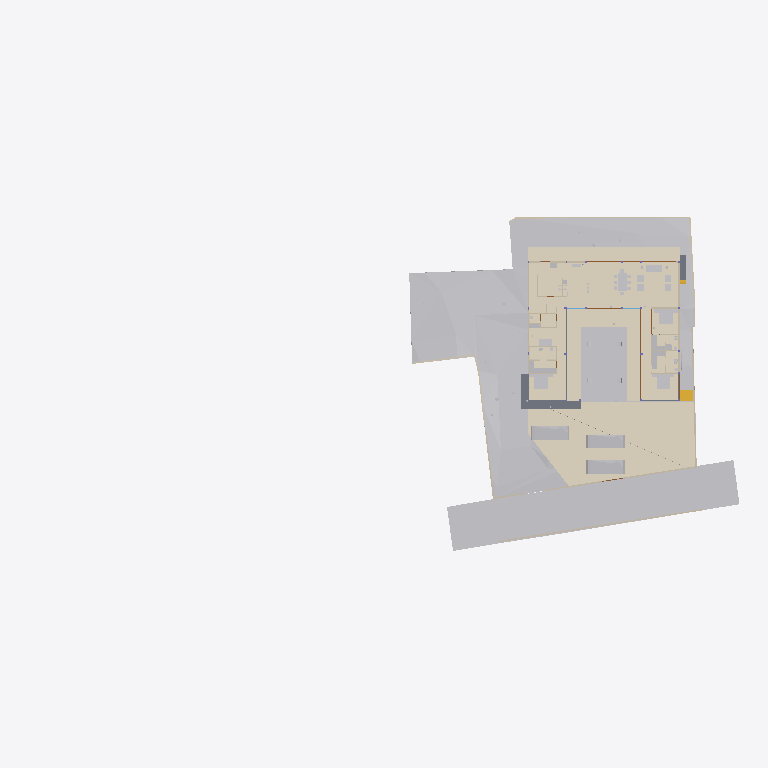
Plan cut of the same IFC building model at storey 'Electrical' (level 0.00 m, cut at 1.40 m), seen from above with north up, elements coloured by IFC class (only those large enough to see are counted): 34 other elements (light grey), 20 walls (beige), 11 coverings (cream), 5 doors (brown), 4 slabs (grey), 1 stair flight (yellow). Cut surfaces are drawn darker.
Extent 96.7 m × 45.5 m × 138.5 m (x, y, z). Storeys (12): Footing at -3.50 m; Site at -2.70 m; GF at -2.65 m; Electrical at 0.00 m; Plumbing at 0.00 m; Road Level at 0.00 m; Areacalc at 0.00 m; FF at 0.45 m; FF Lintel at 3.15 m; schedule at 3.50 m; SF at 3.65 m; Terrace at 5.00 m. Elements (1097): 153 IfcBeam, 104 IfcSlab, 99 IfcWall, 94 IfcCovering, 75 IfcSwitchingDevice, 72 IfcPipeSegment, 47 IfcLightFixture, 46 IfcColumn, 41 IfcDoor, 39 IfcFurniture, 36 IfcWindow, 31 IfcElectricDistributionBoard.

HEADER;
FILE_DESCRIPTION(('ViewDefinition [CoordinationView]'),'2;1');
FILE_NAME('Manilal.ifc','2025-08-28T19:13:46+05:30',(''),(''),'IfcOpenShell 0.8.3-post1','Bonsai 0.8.3-post1','');
FILE_SCHEMA(('IFC4X3'));
ENDSEC;
DATA;
#24581=IFCPROJECT('2TuuvCHJz54PsFPcraEbH$',$,'My Project',$,$,$,$,(#53,#354),#24580);
#35019=IFCSITE('0lpfVeOW52QfroqLYyHNY2',$,'My Site',$,$,#28,$,$,$,$,$,$,$,$);
#35435=IFCBUILDING('0MzaWOaS178x5FMqOflU3C',$,'My Building',$,$,#33,$,$,$,$,$,$);
#30840=IFCBUILDINGSTOREY('09kFoqoxrCvB1_fcEsMZsQ',$,'FF',$,$,#38,$,$,$,$);
#33791=IFCBUILDINGSTOREY('0zoFHJ9PnFW80M$mIVDQW3',$,'GF',$,$,#258,$,$,$,$);
#35436=IFCBUILDINGSTOREY('0MckaoTknA3edZMUNhTyAK',$,'SF',$,$,#6262,$,$,$,$);
#35437=IFCBUILDINGSTOREY('0DtUgpQ1b6nBmkLmvc_ehu',$,'FF Lintel',$,$,#3248,$,$,$,$);
#35438=IFCBUILDINGSTOREY('2nxT8wHGnDX9t8LjuK$yoz',$,'Footing',$,$,#16334,$,$,$,$);
#35439=IFCBUILDINGSTOREY('2JRfeNnUP7R92jcKtKmwj5',$,'Electrical',$,$,#5283,$,$,$,$);
#35440=IFCBUILDINGSTOREY('0fi$VcvNr0Zu6wnPuK6jDB',$,'Plumbing',$,$,#12883,$,$,$,$);
#35441=IFCBUILDINGSTOREY('0qJiDzySr4lhgisX7t8beM',$,'Site',$,$,#6749,$,$,$,$);
#35442=IFCBUILDINGSTOREY('33UZQ2TSvAg8IY4x5QCp2i',$,'schedule',$,$,#2336,$,$,$,$);
#35448=IFCBUILDINGSTOREY('3LpnsPikv4mRTBpfC3WQtx',$,'Road Level',$,$,#35447,$,$,$,$);
#35454=IFCBUILDINGSTOREY('2oUibsQsXAPxeAaTU5dGGW',$,'Terrace',$,$,#35453,$,$,$,$);
#35455=IFCBUILDINGSTOREY('3JrIAq4xL0avIQ8pEnV5X6',$,'Areacalc',$,$,#28105,$,$,$,$);
#6599=IFCGEOGRAPHICELEMENT('1mqx3WFMb0_xZzgY5_pKpf',$,'Site',$,$,#6441,#6598,$,.TERRAIN.);
#29425=IFCGEOGRAPHICELEMENT('20M0x6_hv1D8u5ftoKpVy3',$,'Road',$,$,#29400,#29424,$,.TERRAIN.);
#6804=IFCCOVERING('0wVm3FyC1DcRA3R7QYk_cw',$,'Covering',$,$,#104629,#6803,$,$);
#33545=IFCGEOGRAPHICELEMENT('3hzKcHmG15MBT$Lf89GHXN',$,'PureSite',$,$,#33382,#33544,$,.TERRAIN.);
#17807=IFCCOVERING('0obXNa7O92vB4ZeH5713a2',$,'Covering',$,$,#17795,#17806,$,$);
#17773=IFCCOVERING('0_sfUdWJL30geCimsSdPtS',$,'Covering',$,$,#17761,#17772,$,$);
#17739=IFCCOVERING('3cKtFM7un3FfElLeG67NHt',$,'Covering',$,$,#17727,#17738,$,$);
#19241=IFCEARTHWORKSFILL('1Znkwxu0n0meOY5Z$J5ocC',$,'New',$,$,#19208,#19240,$,.SLOPEFILL.);
#17756=IFCCOVERING('1XvKmENbrFxhdUxNYrpqf_',$,'Covering',$,$,#17744,#17755,$,$);
#17790=IFCCOVERING('2MVunYNsb6JP08Sj34lLMT',$,'Covering',$,$,#17778,#17789,$,$);
#102997=IFCSLAB('2G7fvCafTFV8E99n8nuimN',$,'Slab',$,$,#103142,#103049,$,$);
#33377=IFCVEHICLE('375bP1QIr5xwaw0xewwnFn',$,'Vehicle',$,$,#33354,#33376,$,$);
#31043=IFCEARTHWORKSFILL('3O_GobqT1E4v3eEFWom1zq',$,'Cube',$,$,#31017,#31042,$,.SLOPEFILL.);
#32708=IFCVEHICLE('1yICD2o296ROLrpKuhe72z',$,'Vehicle',$,$,#32685,#32707,$,$);
#33349=IFCVEHICLE('2$JJjIzDr6fuhTHFNPOXyx',$,'Vehicle',$,$,#33326,#33348,$,$);
#31012=IFCEARTHWORKSFILL('263qwxfur0Rg9ySw9RIZCG',$,'Cube',$,$,#30989,#31011,$,.SLOPEFILL.);
#68931=IFCWALL('1WNacC15X0Xf0V_b60Qnrw',$,'Wall',$,$,#68916,#68930,$,$);
#14253=IFCFURNITURE('3B8s7E7fjDlO_NqnYQjYof',$,'Furniture',$,$,#14237,#14252,$,$);
#14232=IFCFURNITURE('39rrc9a3PCpOjz$eiTdf$W',$,'Furniture',$,$,#14216,#14231,$,$);
#7021=IFCWALL('3MfSYaOiTA4AjSKpPvRhyi',$,'Wall',$,$,#6992,#7020,$,$);
#14211=IFCFURNITURE('2J33rbez11iRfVrYceM8DY',$,'Furniture',$,$,#14169,#14210,$,$);
#16139=IFCSLAB('0NFoBJ7x16vuY9LiwMLG$L',$,'Slab',$,$,#16131,#16138,$,$);
#8378=IFCFURNITURE('29pE85kkP97uASnGdXI9bH',$,'Furniture',$,$,#8281,#8377,$,$);
#16165=IFCSLAB('1kNiYiJ25CpB2FM_apFwUL',$,'Slab',$,$,#16157,#16164,$,$);
#32761=IFCSTAIRFLIGHT('1ZDkBQ51D0kPG3so_pcXF$',$,'StairFlight',$,$,#32713,#32760,$,5,4,0.139999997615814,0.300000011920929,.STRAIGHT.);
#7124=IFCWALL('2oTy5UOG136OtM3IP_qiPs',$,'Wall',$,$,#7109,#7123,$,$);
#8882=IFCFURNITURE('3MXk8gWif1ohE$RfY6DOqq',$,'Furniture',$,$,#8788,#8881,$,$);
#7873=IFCFURNISHINGELEMENT('1V34mhiDv5wggbUM6jRsQC',$,'FurnishingElement',$,$,#7830,#7872,$);
#37157=IFCCOVERING('1ApZuROpr6wgthBD3SMgP6',$,'Covering',$,$,#37145,#37156,$,$);
#7070=IFCWALL('1HPS5ge59FQA3Ucv4$dmpm',$,'Wall',$,$,#6754,#7069,$,$);
#6825=IFCWALL('0dMaumaK11Re$pxoZyVSQ9',$,'Wall',$,$,#6810,#6824,$,$);
#6947=IFCWALL('2oOsi6buvCeB4sZT1ijFA2',$,'Wall',$,$,#6925,#6946,$,$);
#7198=IFCWALL('27WVA19Qv4efvQm6cWiqsn',$,'Wall',$,$,#7183,#7197,$,$);
#37240=IFCCOVERING('0PQrCkTx57dh$onY4WcnuP',$,'Covering',$,$,#37237,#37239,$,$);
#37300=IFCCOVERING('1oGGs5yAvCARY26G7ov4Ey',$,'Covering',$,$,#37288,#37299,$,$);
#2860=IFCWALL('2ecVpX7frBE9HnXe73i5Ta',$,'Wall',$,$,#2845,#2859,$,$);
#2760=IFCWALL('1nWrLatmX5UucIWFwHwqn7',$,'Wall',$,$,#2745,#2759,$,$);
#7055=IFCWALL('2Y2Bm57Cb8Exxz7st0aRUc',$,'Wall',$,$,#7026,#7054,$,$);
#37276=IFCCOVERING('0zA4kEfk109BuZOouE0qHc',$,'Covering',$,$,#37264,#37275,$,$);
#6967=IFCWALL('2QiW7TnGvAygi5PkoeW31n',$,'Wall',$,$,#6952,#6966,$,$);
#6852=IFCWALL('10l$0x7lzBbBMMGF1qxI0s',$,'Wall',$,$,#6830,#6851,$,$);
#7681=IFCFURNISHINGELEMENT('3GUKHejqz3093yN26DI$mE',$,'FurnishingElement',$,$,#7638,#7680,$);
#7729=IFCFURNISHINGELEMENT('1EaqRQINj92O5_luxyduwz',$,'FurnishingElement',$,$,#7686,#7728,$);
#7825=IFCFURNISHINGELEMENT('0HmnTzVhr80R2oHcssDlSP',$,'FurnishingElement',$,$,#108997,#7824,$);
#7633=IFCFURNISHINGELEMENT('2JwwUQmCv2Ae2QjMfamPsc',$,'FurnishingElement',$,$,#7587,#7632,$);
#3120=IFCWALL('27UD4TXAD7ihl0Wy7NK4TU',$,'Wall',$,$,#3105,#3119,$,$);
#82163=IFCPIPESEGMENT('0$2NrGm1rCmgT6JCYtcR$N',$,'PipeSegment',$,$,#82144,#82162,$,$);
#8191=IFCFURNITURE('0w5hTHOp59R8PIefbPbOxu',$,'Furniture',$,$,#8175,#8190,$,$);
#8212=IFCFURNITURE('257RdHH05EBOcTJGwoEUlD',$,'Furniture',$,$,#8196,#8211,$,$);
#8275=IFCFURNITURE('12HNCs16rDfwTzmyXQzSEm',$,'Furniture',$,$,#8259,#8274,$,$);
#37317=IFCCOVERING('3S2yvLawD5mBaXS_3MAFeb',$,'Covering',$,$,#37305,#37316,$,$);
#16126=IFCSLAB('04Jv$VtL1EsBUiQ15mYIZw',$,'Slab',$,$,#16118,#16125,$,$);
#3240=IFCWALL('2FDZc$1Z57bgSDQnhsHhc1',$,'Wall',$,$,#3225,#3239,$,$);
#7178=IFCWALL('3DOK2PUDn3QwM2HLeZR6QD',$,'Wall',$,$,#7163,#7177,$,$);
#7777=IFCFURNISHINGELEMENT('0xsfNp7ez56h_anoL1l3n4',$,'FurnishingElement',$,$,#7734,#7776,$);
#28903=IFCDOOR('0abo0sfkX2yO6I5W4AOpFJ',$,'Door',$,$,#28730,#28902,'8_9',$,$,$,$,$);
#29453=IFCDOOR('2t$p1hgeX2Y9d6XgGeH1wU',$,'Door',$,$,#29430,#29452,'10',$,$,$,$,$);
#2980=IFCWALL('2oouJeu9XF0PkUjeEvxQOm',$,'Wall',$,$,#2965,#2979,$,$);
#7921=IFCFURNISHINGELEMENT('1UWB9cDmT58eDlwbbkjp63',$,'FurnishingElement',$,$,#7878,#7920,$);
#8170=IFCFURNITURE('264iryIv5DPeHKPV4n8Efc',$,'Furniture',$,$,#8103,#8169,$,$);
#8233=IFCFURNITURE('07u5w712j3mw4b0aBksq9x',$,'Furniture',$,$,#8217,#8232,$,$);
#8254=IFCFURNITURE('0I7Hp4EB58Eh801L1SZ2MY',$,'Furniture',$,$,#8238,#8253,$,$);
#2800=IFCWALL('1CCeDmF7D6CgViS7R2QfSU',$,'Wall',$,$,#2785,#2799,$,$);
#57245=IFCWASTETERMINAL('0JT_xL3PPDzO_JIHqa1ORQ',$,'WasteTerminal',$,$,#57236,#57244,$,$);
#57287=IFCWASTETERMINAL('0PdUvslhj6EeXtTV12HTnv',$,'WasteTerminal',$,$,#57278,#57286,$,$);
#3140=IFCWALL('3HoUgi9751ffyJn8Tt97uA',$,'Wall',$,$,#3125,#3139,$,$);
#12967=IFCELECTRICAPPLIANCE('1eEaYeX5DEbxuBNwn_MOC2',$,'ElectricAppliance','655L LG Double Door',$,#99106,#12966,$,$);
#15427=IFCSANITARYTERMINAL('2ApYGb9E92GxsnAmMhtfWI',$,'SanitaryTerminal',$,$,#15381,#15426,$,$);
#26115=IFCDOOR('2spRv5Ji91n9yqKIOFRqVg',$,'Door',$,$,#26092,#26114,'06',$,$,$,$,$);
#29649=IFCDOOR('3_z$HjegXDoQKWubeZWTkS',$,'Door',$,$,#29479,#107765,'16',$,$,$,$,$);
#30640=IFCDOOR('1FURQyngn3FeKsLNkPNa6l',$,'Door',$,$,#30617,#107498,'18',$,$,$,$,$);
#2880=IFCWALL('2sYuhccprBsBolIfSKHX1A',$,'Wall',$,$,#2865,#2879,$,$);
#57273=IFCWASTETERMINAL('2TVx$vPvH6whbXQBVyaqx3',$,'WasteTerminal',$,$,#57264,#57272,$,$);
#57259=IFCWASTETERMINAL('04rWQVzPD6qPOBwfQan54a',$,'WasteTerminal',$,$,#57250,#57258,$,$);
#3180=IFCWALL('1N0zesiAv8s9$ZcdzUGklQ',$,'Wall',$,$,#3165,#3179,$,$);
ENDSEC;
